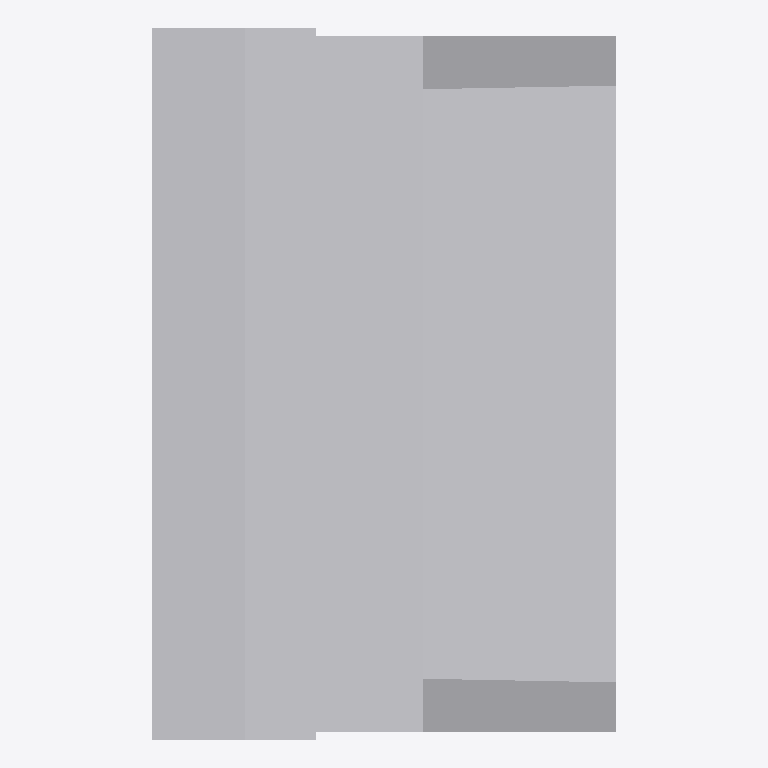
Plan cut of the same IFC building model at storey 'Ebene 0' (level 0.00 m, cut at 1.40 m), seen from above with north up, elements coloured by IFC class: 1 other element (light grey). No cut surface shows.
Extent 0.7 m × 1.0 m × 1.1 m (x, y, z). Storeys (1): Ebene 0 at 0.00 m. Elements (1): 1 IfcBuildingElementProxy.

HEADER;
FILE_DESCRIPTION(('ViewDefinition [CoordinationView_V2.0]','ExchangeRequirement []'),'2;1');
FILE_NAME('','2024-05-07T10:28:12',(''),(''),'ODA IFC SDK 22.6','22.1.1.516 - Exporter 22.1.1.516 - Default UI','');
FILE_SCHEMA(('IFC4'));
ENDSEC;
DATA;
#93=IFCPROJECT('3JkdSrIPPFBg8WI9Yiw3Uw',#20,'',$,$,'','',(#86),#83);
#105=IFCSITE('3JkdSrIPPFBg8WI9Yiw3Uu',#20,'Default',$,$,#104,$,$,.ELEMENT.,(42,24,53,508911),(-71,-15,-29,-58837),0.0,$,$);
#95=IFCBUILDING('3JkdSrIPPFBg8WI9Yiw3Ux',#20,'',$,$,#16,$,'',.ELEMENT.,$,$,#94);
#98=IFCBUILDINGSTOREY('3JkdSrIPPFBg8WI9XJ5yzH',#20,'Ebene 0',$,'Ebene:Ebene 1',#97,$,'Ebene 0',.ELEMENT.,0.0);
#178=IFCBUILDINGELEMENTPROXY('1i6pAm_OnA7es5OO9i1hwf',#20,'DB_BSK_96_ohne_Abdeckstein:DB_BSK_96_ohne_Abdeckstein:6284',$,'DB_BSK_96_ohne_Abdeckstein:DB_BSK_96_ohne_Abdeckstein',#177,#174,'6284',.NOTDEFINED.);
ENDSEC;
